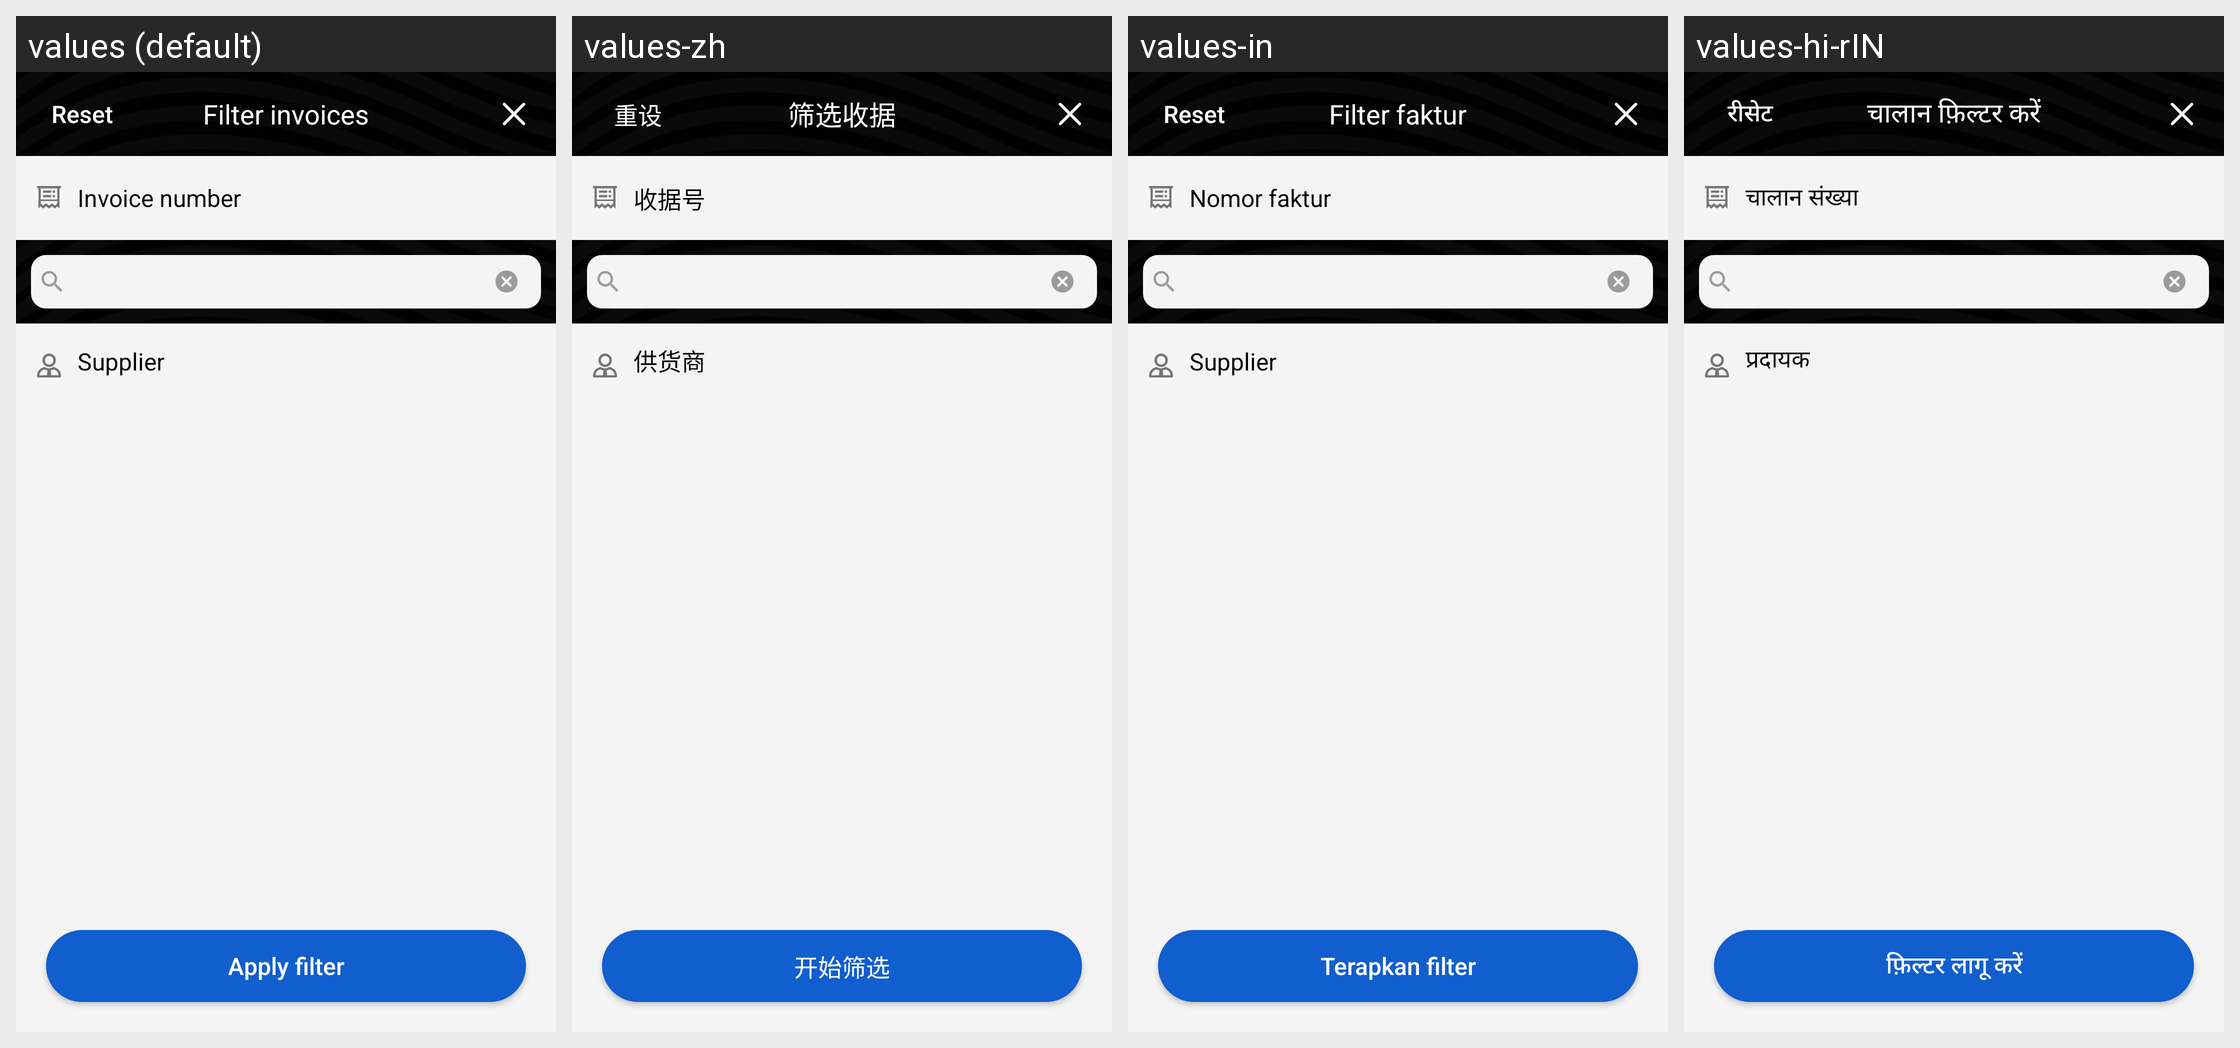

The same Android screen rendered under several of its app's locales, left to right. List the strings drawn on it with the default value and each locale's translation.
Android screen res/layout/activity_filter_invoice.xml rendered under 4 locales, left to right: values (default), values-zh, values-in, values-hi-rIN. Device: Nexus 5 (rendered at 1080×1920; each locale shown at half size, 540×960, under a caption strip naming it); theme ActivityThemeAnimTopBottom.
Other locales in the repository, not shown: values-ms, values-vi.
Strings drawn on this screen, with the default value and each locale's value (text and hints the layout hard-codes, and strings that could not be matched under every locale, appear in the picture but are not listed):

txt_filter_invoices
  values: Filter invoices
  values-zh: 筛选收据
  values-in: Filter faktur
  values-hi-rIN: चालान फ़िल्टर करें

txt_reset
  values: Reset
  values-zh: 重设
  values-in: Reset
  values-hi-rIN: रीसेट

content_filter_orders_txt_invoice_header_text
  values: Invoice number
  values-zh: 收据号
  values-in: Nomor faktur
  values-hi-rIN: चालान संख्या

txt_supplier
  values: Supplier
  values-zh: 供货商
  values-in: Supplier
  values-hi-rIN: प्रदायक

txt_apply_filter
  values: Apply filter
  values-zh: 开始筛选
  values-in: Terapkan filter
  values-hi-rIN: फ़िल्टर लागू करें
